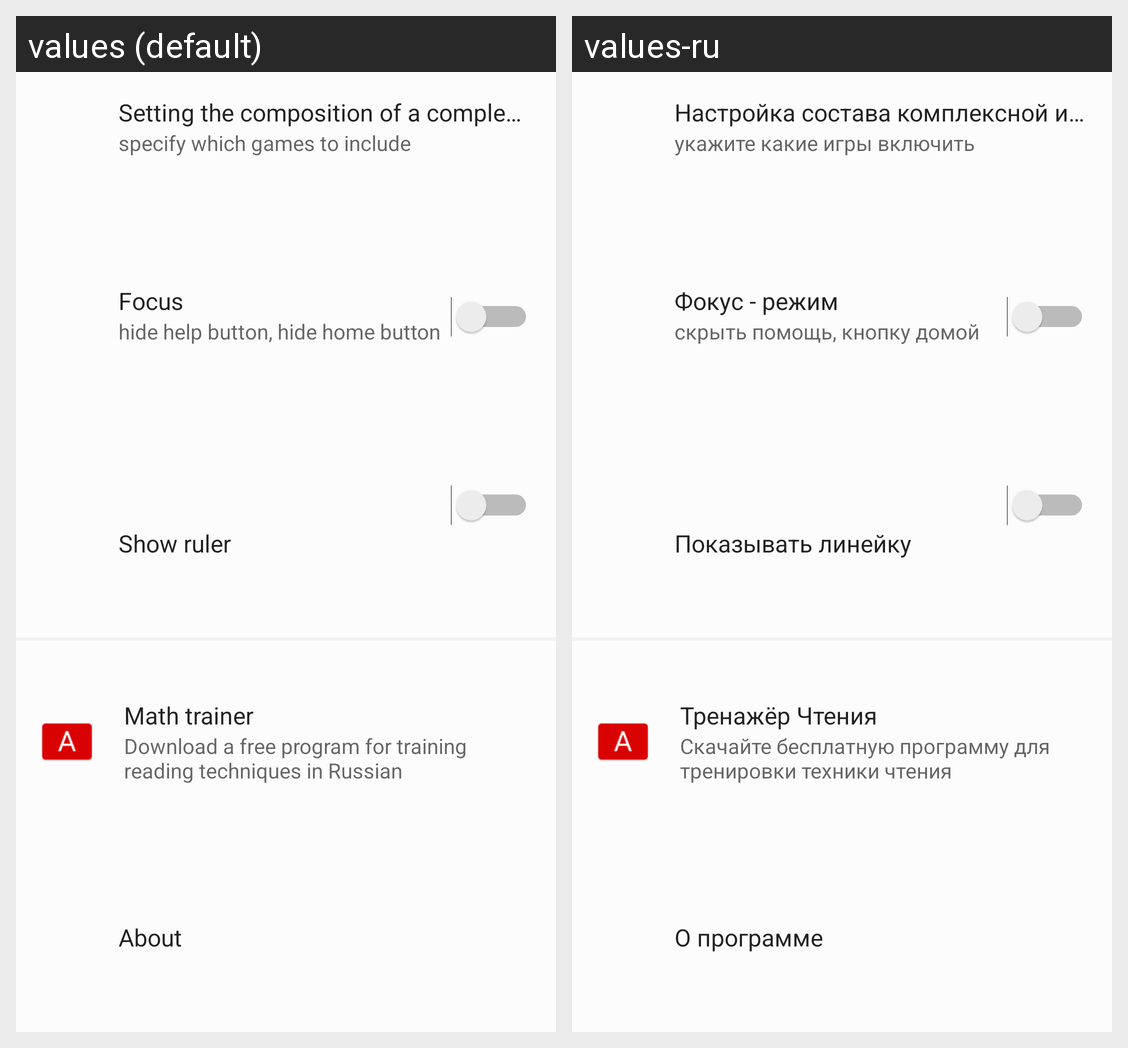

The Android screen above is rendered under two locales of the same app. Produce the string resources it draws, with the default and per-locale values.
Android screen res/layout/setting_main_fragment_content.xml rendered under 2 locales, left to right: values (default), values-ru. Device: Nexus 5 (rendered at 1080×1920; each locale shown at half size, 540×960, under a caption strip naming it); theme AppTheme.
Strings drawn on this screen, with the default value and each locale's value (text and hints the layout hard-codes, and strings that could not be matched under every locale, appear in the picture but are not listed):

setting_general_fast_game_incl
  values: Setting the composition of a complex game
  values-ru: Настройка состава комплексной игры

setting_general_fast_game_incl_text
  values: specify which games to include
  values-ru: укажите какие игры включить

setting_general_is_use_focus_mode
  values: Focus
  values-ru: Фокус - режим

setting_general_focus_mode_description
  values: hide help button, hide home button
  values-ru: скрыть помощь, кнопку домой

setting_general_is_use_ruler
  values: Show ruler
  values-ru: Показывать линейку

setting_general_read_trainer_title
  values: Math trainer
  values-ru: Тренажёр Чтения

setting_general_read_trainer_description
  values: Download a free program for training reading techniques in Russian
  values-ru: Скачайте бесплатную программу для тренировки техники чтения

setting_general_about
  values: About
  values-ru: О программе
